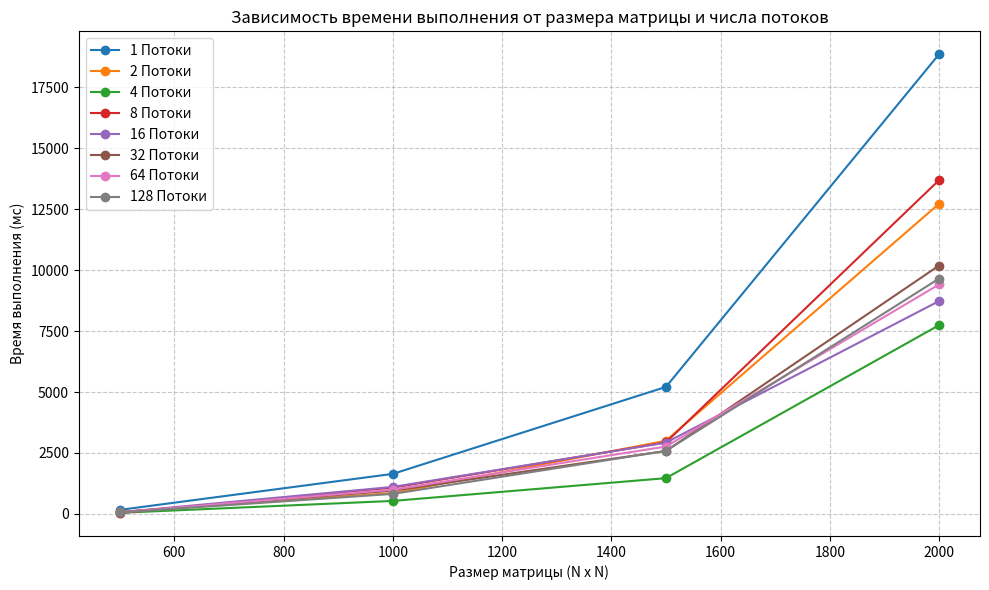

Write Python code to recreate this figure.
import matplotlib.pyplot as plt

data = [
    (1, 500, 165.88), (1, 1000, 1643.41), (1, 1500, 5211.26), (1, 2000, 18857.20),
    (2, 500, 83.30), (2, 1000, 856.74), (2, 1500, 3002.77), (2, 2000, 12725.69),
    (4, 500, 45.62), (4, 1000, 533.78), (4, 1500, 1467.75), (4, 2000, 7743.14),
    (8, 500, 36.97), (8, 1000, 1079.31), (8, 1500, 2935.37), (8, 2000, 13693.31),
    (16, 500, 68.78), (16, 1000, 1108.70), (16, 1500, 2925.01), (16, 2000, 8731.95),
    (32, 500, 72.58), (32, 1000, 954.24), (32, 1500, 2581.36), (32, 2000, 10189.48),
    (64, 500, 66.08), (64, 1000, 994.82), (64, 1500, 2765.36), (64, 2000, 9414.73),
    (128, 500, 60.46), (128, 1000, 821.88), (128, 1500, 2586.23), (128, 2000, 9653.77)
]

threads_map = {}
for t, size, time in data:
    if t not in threads_map:
        threads_map[t] = {'size': [], 'time': []}
    threads_map[t]['size'].append(size)
    threads_map[t]['time'].append(time)

plt.figure(figsize=(10, 6))
for t in sorted(threads_map.keys()):
    plt.plot(threads_map[t]['size'], threads_map[t]['time'], marker='o', label=f'{t} Потоки')

plt.title('Зависимость времени выполнения от размера матрицы и числа потоков')
plt.xlabel('Размер матрицы (N x N)')
plt.ylabel('Время выполнения (мс)')
plt.grid(True, linestyle='--', alpha=0.7)
plt.legend()

plt.tight_layout()
plt.savefig('matrix_performance.png')
plt.show()
